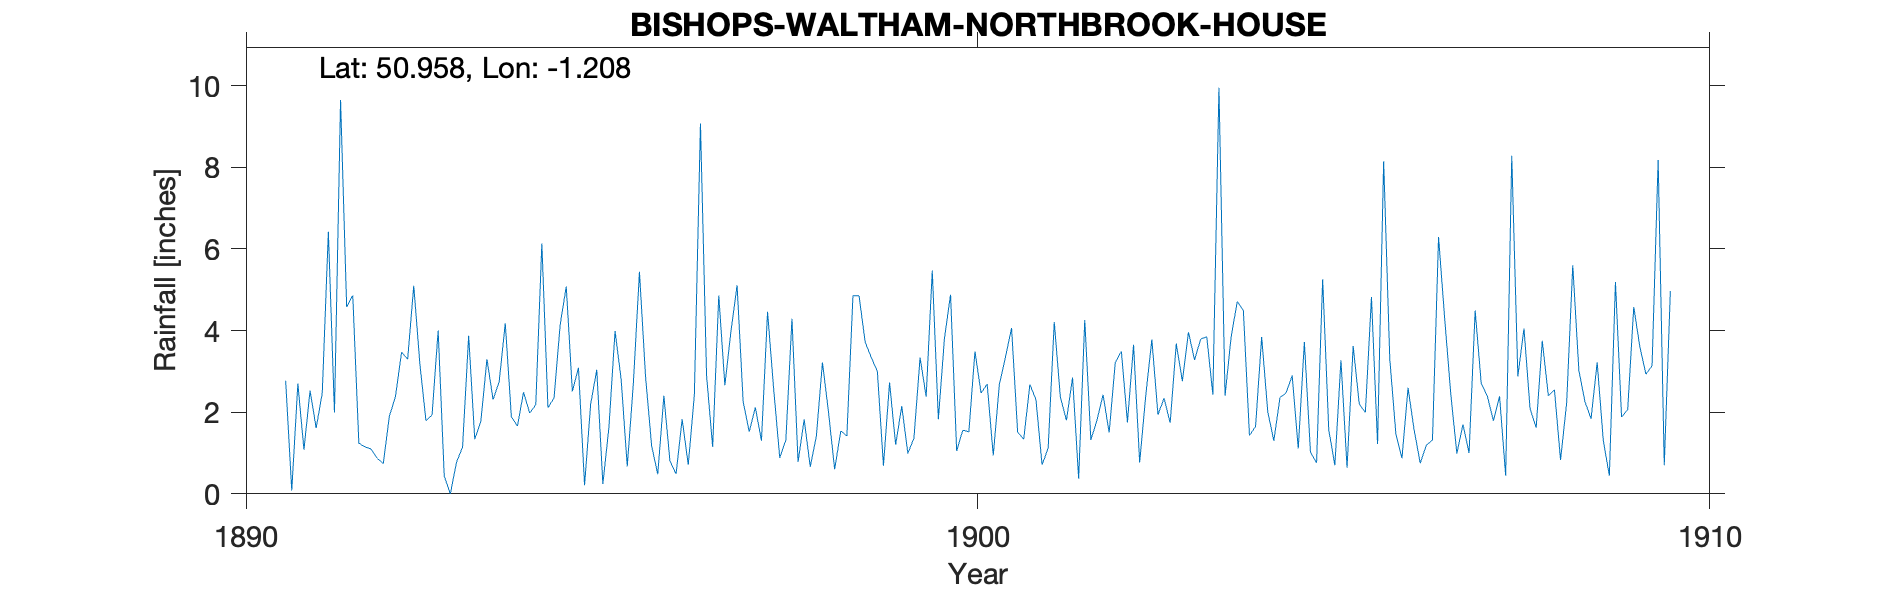

The data file committed next to this chart (first rows):
BISHOPS-WALTHAM-NORTHBROOK-HOUSE, , , , , , , , , , , , , , , , , , , , 
Grid ref, SU557179, Long, -1.208, Lat, 50.96, Elevation, 140, ft, , , , , , , , , , , , 
Station no, RR6849, , , , , , , , , , , , , , , , , , , 
, 1890, 1891, 1892, 1893, 1894, 1895, 1896, 1897, 1898, 1899, 1900, 1901, 1902, 1903, 1904, 1905, 1906, 1907, 1908, 1909
January, , 2.77, 1.24, 1.93, 4.18, 3.09, 1.17, 2.66, 0.78, 3.34, 3.81, 1.51, 1.32, 2.34, 4.71, 1.02, 8.15, 0.99, 2.09, 1.32
February, , 0.08, 1.15, 4, 1.89, 0.21, 0.48, 3.98, 1.82, 3, 4.88, 1.34, 1.8, 1.74, 4.49, 0.76, 3.31, 1.7, 1.62, 0.44
March, , 2.7, 1.1, 0.43, 1.66, 2.2, 2.4, 5.11, 0.66, 0.69, 1.05, 2.68, 2.43, 3.68, 1.43, 5.26, 1.47, 1, 3.75, 5.19
April, , 1.08, 0.87, 0, 2.49, 3.04, 0.8, 2.26, 1.41, 2.73, 1.56, 2.31, 1.5, 2.76, 1.65, 1.57, 0.87, 4.49, 2.4, 1.88
May, , 2.53, 0.74, 0.77, 1.98, 0.24, 0.49, 1.52, 3.22, 1.2, 1.52, 0.71, 3.22, 3.96, 3.84, 0.7, 2.6, 2.7, 2.55, 2.06
June, , 1.61, 1.9, 1.15, 2.18, 1.64, 1.83, 2.12, 1.99, 2.15, 3.49, 1.12, 3.49, 3.28, 2.01, 3.27, 1.56, 2.39, 0.83, 4.58
July, , 2.47, 2.38, 3.87, 6.13, 3.99, 0.71, 1.3, 0.6, 0.99, 2.47, 4.21, 1.75, 3.79, 1.3, 0.64, 0.75, 1.79, 2.23, 3.6
August, , 6.42, 3.47, 1.34, 2.11, 2.8, 2.42, 4.46, 1.54, 1.37, 2.69, 2.37, 3.65, 3.85, 2.36, 3.62, 1.19, 2.39, 5.6, 2.93
September, , 1.99, 3.3, 1.78, 2.35, 0.67, 9.07, 2.57, 1.42, 3.34, 0.94, 1.8, 0.77, 2.43, 2.47, 2.2, 1.32, 0.44, 3.02, 3.14
October, , 9.65, 5.1, 3.3, 4.14, 2.7, 2.9, 0.88, 4.85, 2.38, 2.68, 2.85, 2.41, 9.95, 2.9, 1.99, 6.29, 8.28, 2.26, 8.18
November, , 4.58, 3.19, 2.31, 5.08, 5.44, 1.15, 1.32, 4.85, 5.47, 3.35, 0.37, 3.78, 2.4, 1.11, 4.82, 4.3, 2.88, 1.84, 0.7
December, , 4.86, 1.79, 2.74, 2.51, 2.87, 4.86, 4.29, 3.72, 1.83, 4.06, 4.26, 1.94, 3.85, 3.72, 1.22, 2.45, 4.05, 3.22, 4.97
Total, , 40.74, 26.23, 23.62, 36.7, 28.89, 28.28, 32.47, 26.86, 28.49, 32.5, 25.53, 28.06, 44.03, 31.99, 27.07, 34.26, 33.1, 31.41, 38.99
